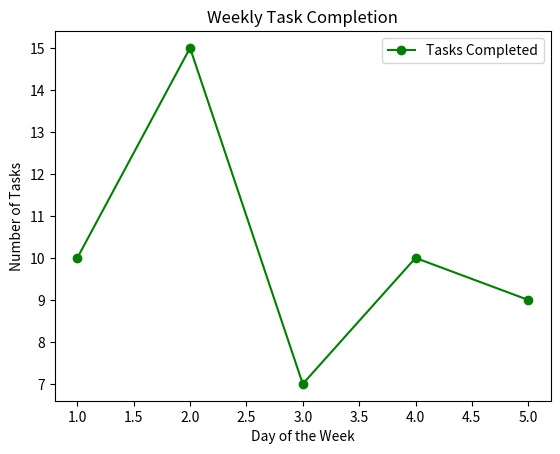

Reproduce this figure in Python.
# Import the pyplot module from Matplotlib, commonly abbreviated as plt
import matplotlib.pyplot as plt

# Data for the plot
x = [1, 2, 3, 4, 5]  # X-axis data (e.g., days of the week)
y = [10, 15, 7, 10, 9]  # Y-axis data (e.g., number of tasks completed)

# Creating a line plot
plt.plot(x, y, marker='o', linestyle='-', color='g', label='Tasks Completed')  # Create a green line plot with circle markers

# Customizing the plot with labels and title
plt.xlabel('Day of the Week')  # Label for the X-axis
plt.ylabel('Number of Tasks')  # Label for the Y-axis
plt.title('Weekly Task Completion')  # Title of the plot

# Adding a legend to the plot
plt.legend(loc='upper right')  # Display legend in the upper left corner

# Finally, display the plot
plt.show()

# # Explanation of the Script
#
# 1. Importing Matplotlib:
#    - We start by importing the `pyplot` module from Matplotlib as `plt`. This module contains functions that allow for easy plotting of data.
#
# 2. Setting Up Data:
#    - The `x` list represents sequential data, such as days of the week.
#    - The `y` list contains corresponding values like the number of tasks completed each day.
#
# 3. Creating a Line Plot:
#    - `plt.plot()` is used to draw a line plot. We specify `marker='o'` for circle markers on each data point, `linestyle='-'` for a solid line, and `color='g'` for green color. The `label` is set to 'Tasks Completed' to describe the data series.
#
# 4. Customizing the Plot:
#    - `plt.xlabel()` and `plt.ylabel()` are used to add readable labels to the X-axis and Y-axis, respectively, enhancing the interpretability of the plot.
#    - `plt.title()` sets a title for the plot, "Weekly Task Completion", which provides a concise summary of what the plot displays.
#
# 5. Adding a Legend:
#    - `plt.legend()` is used to place a legend on the plot. The `loc='upper left'` argument positions the legend in the upper left corner of the plot area. The legend helps to identify what the plotted line represents, especially useful in plots with multiple data series.
#
# 6. Displaying the Plot:
#    - `plt.show()` displays the plot in a window, allowing the viewer to see the visual representation of the data.
